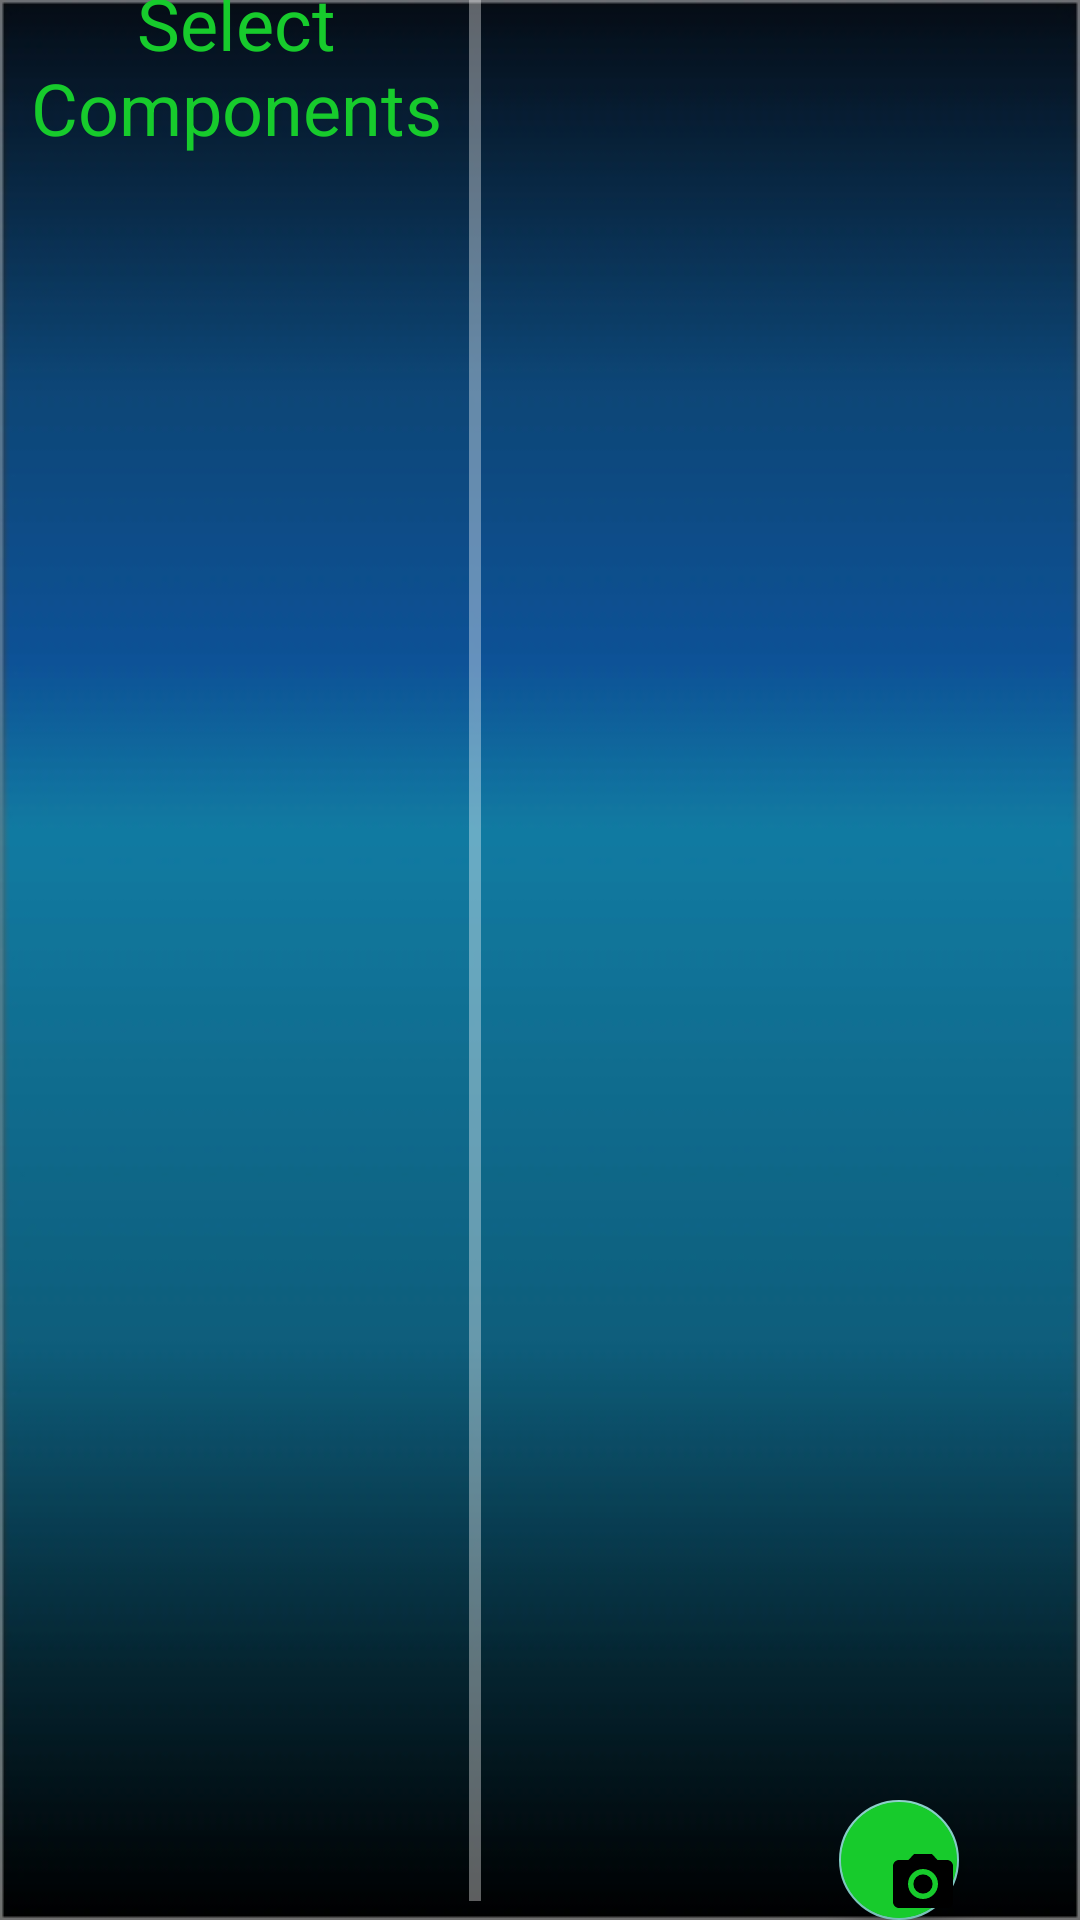

The Android layout XML behind this screen, and the referenced resources:
<!-- AndroidManifest.xml: application theme Theme.AppCompat.NoActionBar -->
<!-- res/layout/component_selection.xml -->
<?xml version="1.0" encoding="utf-8"?>
<RelativeLayout xmlns:android="http://schemas.android.com/apk/res/android"
    xmlns:app="http://schemas.android.com/apk/res-auto"
    xmlns:tools="http://schemas.android.com/tools"
    android:layout_width="match_parent"
    android:layout_height="match_parent"
    android:background="@drawable/homebacka"
    android:paddingLeft="@dimen/activity_horizontal_margin"
    android:paddingTop="@dimen/activity_vertical_margin"
    android:paddingRight="@dimen/activity_horizontal_margin"
    android:paddingBottom="@dimen/activity_vertical_margin"
    tools:context="com.godkiller.reoract.ComponentSelection">


    <com.google.android.material.floatingactionbutton.FloatingActionButton
        android:id="@+id/next"
        android:layout_width="wrap_content"
        android:layout_height="wrap_content"
        android:layout_marginTop="600dp"
        android:layout_marginLeft="280dp"
        android:backgroundTint="@color/colorPrimary"
        android:src="@drawable/ic_menu_camera"/>

    <ScrollView
        android:id="@+id/scrollView"
        android:layout_width="198dp"
        android:layout_height="match_parent"
        android:layout_alignParentStart="true"
        android:layout_alignParentTop="true"
        android:layout_alignParentEnd="true"
        android:layout_alignParentBottom="true"
        android:layout_marginStart="-3dp"
        android:layout_marginTop="-9dp"
        android:layout_marginEnd="200dp"
        android:layout_marginBottom="0dp">


        <RelativeLayout
            android:layout_width="match_parent"
            android:layout_height="0dp"
            android:orientation="vertical">


            <TextView
                android:id="@+id/textView"
                android:layout_width="160dp"
                android:layout_height="70dp"
                android:layout_centerHorizontal="true"
                android:text="@string/select_components"
                android:textAlignment="center"
                android:textAppearance="?android:attr/textAppearanceMedium"
                android:textColor="@color/colorPrimary"
                android:textSize="24sp" />

            <ExpandableListView
                android:id="@+id/expandable_listview"
                android:layout_width="match_parent"
                android:layout_height="595dp"
                android:layout_marginStart="0dp"
                android:layout_marginTop="60dp" />


        </RelativeLayout>

    </ScrollView>

    <ScrollView
        android:id="@+id/scrollView1"
        android:layout_width="202dp"
        android:layout_height="671dp"
        android:layout_alignParentEnd="true"
        android:layout_alignParentBottom="true"
        android:layout_marginStart="-3dp"
        android:layout_marginTop="-9dp"
        android:layout_marginEnd="-17dp"
        android:layout_marginBottom="51dp">


        <RelativeLayout
            android:layout_width="match_parent"
            android:layout_height="0dp"
            android:orientation="vertical">

            <TextView
                android:id="@+id/avail_compo"
                android:layout_width="match_parent"
                android:layout_height="wrap_content"
                android:layout_marginStart="0dp"
                android:layout_marginTop="20dp"
                android:textColor="@color/brightWhite"
                android:textSize="18sp" />


        </RelativeLayout>

    </ScrollView>

</RelativeLayout>
<!-- resources referenced by this layout -->
<resources>
  <color name="brightWhite">#FFFFFF</color>
  <color name="colorPrimary">#17CB2C</color>
  <!-- drawable homebacka: jpg bitmap (drawable, 34094 bytes) -->
  <!-- drawable ic_menu_camera (drawable) -->
  <vector xmlns:android="http://schemas.android.com/apk/res/android"
      android:width="25dp"
      android:height="25dp"
      android:viewportWidth="24.0"
      android:viewportHeight="24.0">
      <path
          android:fillColor="#000000"
          android:pathData="M12,12m-3.2,0a3.2,3.2 0,1 1,6.4 0a3.2,3.2 0,1 1,-6.4 0" />
      <path
          android:fillColor="#000000"
          android:pathData="M9,2L7.17,4H4c-1.1,0 -2,0.9 -2,2v12c0,1.1 0.9,2 2,2h16c1.1,0 2,-0.9 2,-2V6c0,-1.1 -0.9,-2 -2,-2h-3.17L15,2H9zm3,15c-2.76,0 -5,-2.24 -5,-5s2.24,-5 5,-5 5,2.24 5,5 -2.24,5 -5,5z" />
  </vector>
  <string name="select_components">Select Components</string>
</resources>
